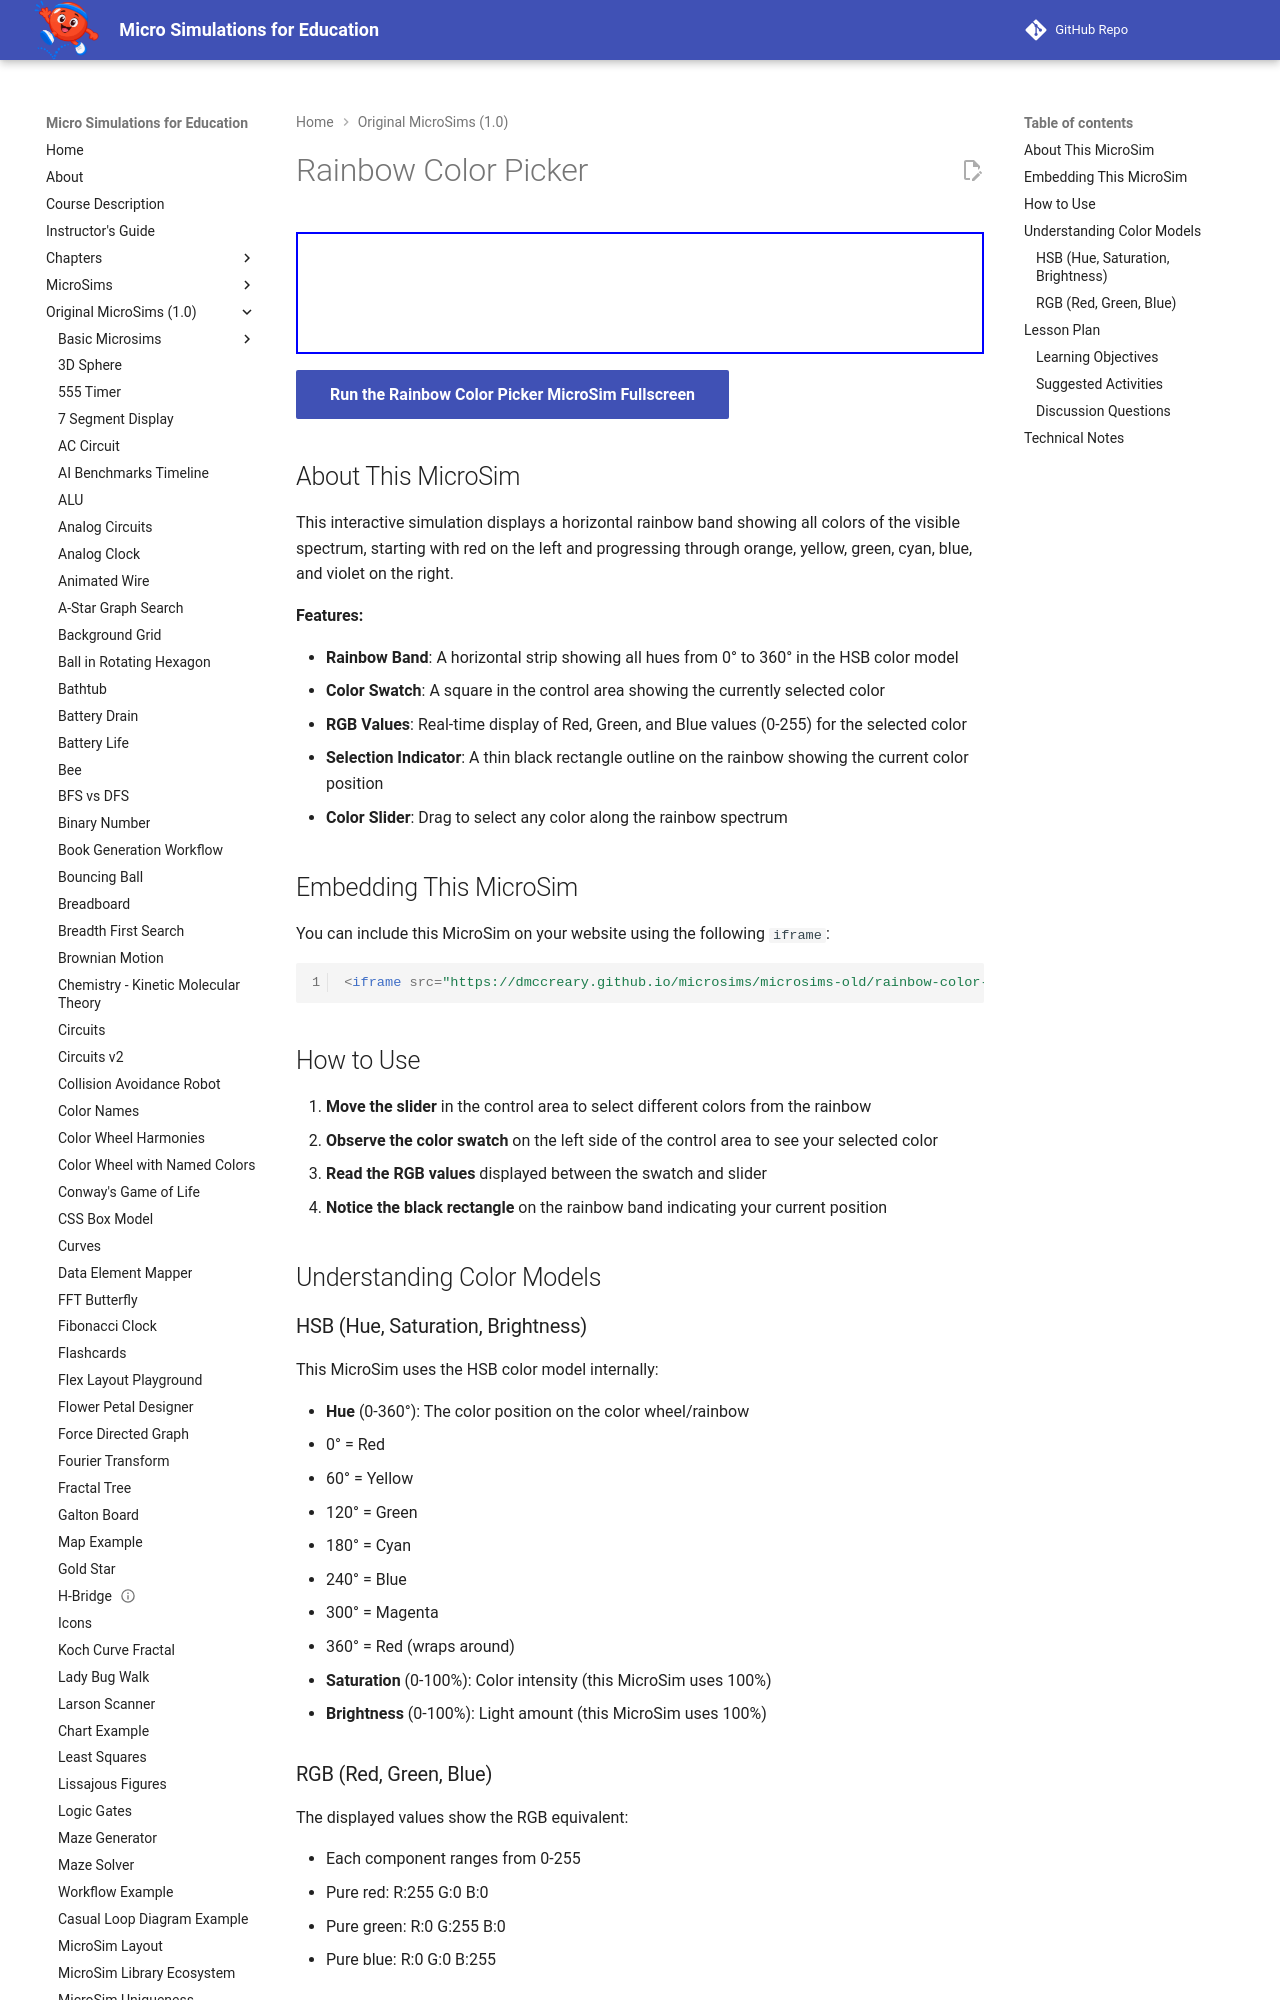

repository: dmccreary/microsims · page: microsims-old/rainbow-color-picker/index.html · generator: mkdocs

---
title: Rainbow Color Picker
description: An interactive MicroSim showing a horizontal rainbow band with a slider to select colors and display RGB values.
image: /microsims-old/rainbow-color-picker/rainbow-color-picker.png
og:image: /microsims-old/rainbow-color-picker/rainbow-color-picker.png
twitter:image: /microsims-old/rainbow-color-picker/rainbow-color-picker.png
social:
   cards: false
---

# Rainbow Color Picker

<iframe src="main.html" height="122px" width="100%" scrolling="no"></iframe>

[Run the Rainbow Color Picker MicroSim Fullscreen](./main.html){ .md-button .md-button--primary }

## About This MicroSim

This interactive simulation displays a horizontal rainbow band showing all colors of the visible spectrum, starting with red on the left and progressing through orange, yellow, green, cyan, blue, and violet on the right.

**Features:**

- **Rainbow Band**: A horizontal strip showing all hues from 0° to 360° in the HSB color model
- **Color Swatch**: A square in the control area showing the currently selected color
- **RGB Values**: Real-time display of Red, Green, and Blue values (0-255) for the selected color
- **Selection Indicator**: A thin black rectangle outline on the rainbow showing the current color position
- **Color Slider**: Drag to select any color along the rainbow spectrum

## Embedding This MicroSim

You can include this MicroSim on your website using the following `iframe`:

```html
<iframe src="https://dmccreary.github.io/microsims/microsims-old/rainbow-color-picker/main.html" height="352px" scrolling="no"></iframe>
```

## How to Use

1. **Move the slider** in the control area to select different colors from the rainbow
2. **Observe the color swatch** on the left side of the control area to see your selected color
3. **Read the RGB values** displayed between the swatch and slider
4. **Notice the black rectangle** on the rainbow band indicating your current position

## Understanding Color Models
